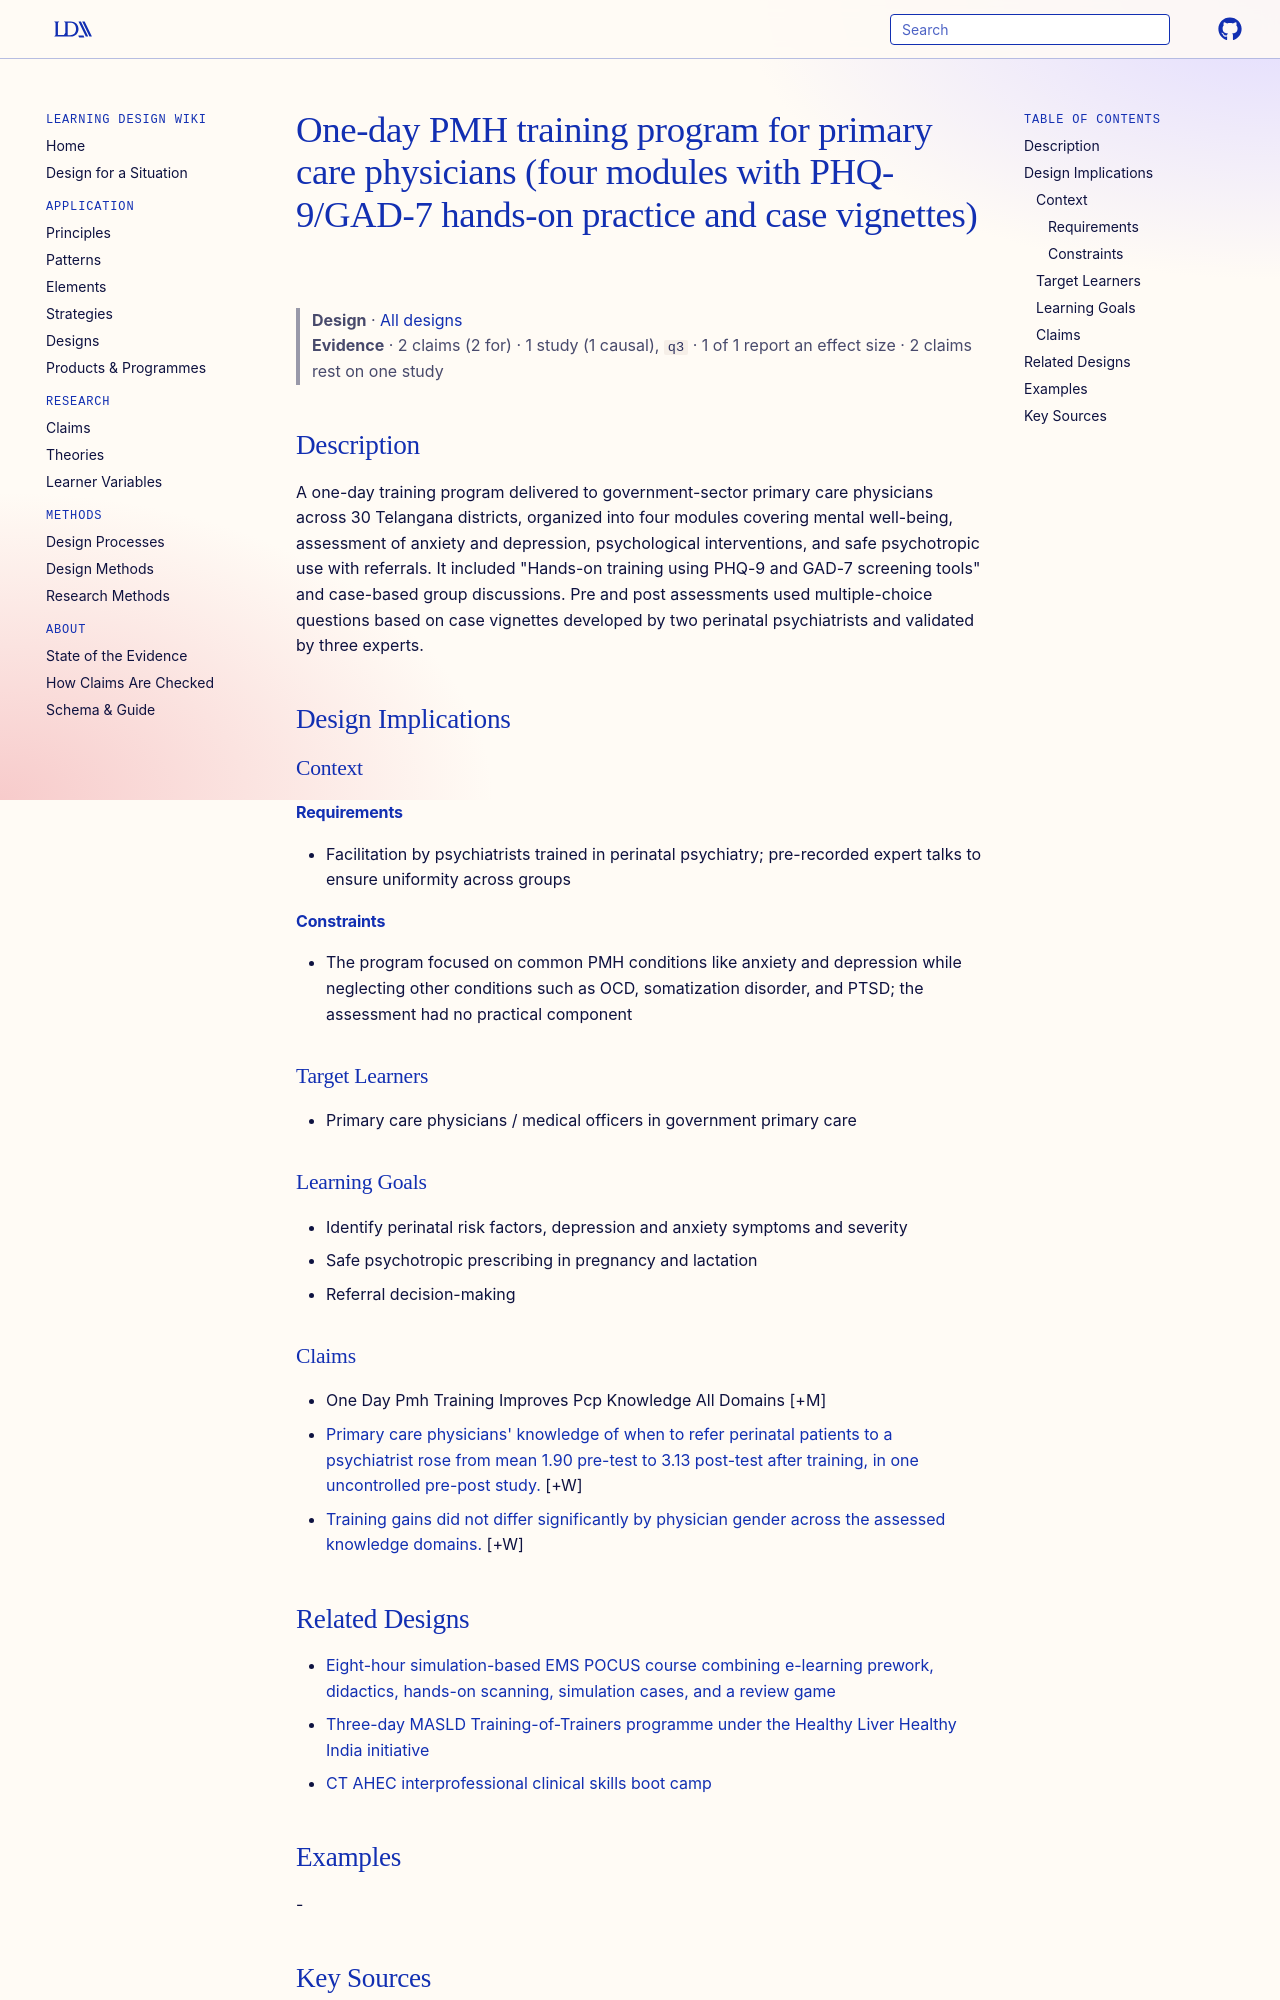

repository: Learning-Design-Alliance/learning-wiki · page: designs/telangana-one-day-pmh-training-program-pcps/index.html · generator: mkdocs

---
type: design
id: telangana-one-day-pmh-training-program-pcps
title: One-day PMH training program for primary care physicians (four modules with PHQ-9/GAD-7 hands-on practice and case vignettes)
description: A one-day training program delivered to government-sector primary care physicians across 30 Telangana districts, organized into four modules covering mental well-being, assessment of anxiety and depression, psychologi...
status: review
generated:
  by: "process:settle-candidates"
  at: 2026-11-06
sources:
  - id: akkineni-raveena-2025
    resource: "https://doi.org/10.1186/s12875-025-02782-5"
    title: "Akkineni Raveena, Ganjekar Sundarnag, Satyanarayana Veena, Kondapuram Nithin, Tiwari Khyati, Medisetti Sowjanya, Padmaja S., Karnan R. V., Chandra Prabha S. (2025). The impact of perinatal mental health training on knowledge and practice of primary care physicians: a systems strengthening initiative in Telangana, India. BMC Primary Care. https://doi.org/10.1186/s12875-025-02782-5"
    author: Akkineni Raveena, Ganjekar Sundarnag, Satyanarayana Veena, Kondapuram Nithin, Tiwari Khyati, Medisetti Sowjanya, Padmaja S., Karnan R. V., Chandra Prabha S
---

# One-day PMH training program for primary care physicians (four modules with PHQ-9/GAD-7 hands-on practice and case vignettes)

> **Design** · [All designs](index.md)
> **Evidence** · 2 claims (2 for) · 1 study (1 causal), `q3` · 1 of 1 report an effect size · 2 claims rest on one study

## Description
A one-day training program delivered to government-sector primary care physicians across 30 Telangana districts, organized into four modules covering mental well-being, assessment of anxiety and depression, psychological interventions, and safe psychotropic use with referrals. It included "Hands-on training using PHQ-9 and GAD-7 screening tools" and case-based group discussions. Pre and post assessments used multiple-choice questions based on case vignettes developed by two perinatal psychiatrists and validated by three experts.

## Design Implications

### Context
#### Requirements
- Facilitation by psychiatrists trained in perinatal psychiatry; pre-recorded expert talks to ensure uniformity across groups
#### Constraints
- The program focused on common PMH conditions like anxiety and depression while neglecting other conditions such as OCD, somatization disorder, and PTSD; the assessment had no practical component

### Target Learners
- Primary care physicians / medical officers in government primary care

### Learning Goals
- Identify perinatal risk factors, depression and anxiety symptoms and severity
- Safe psychotropic prescribing in pregnancy and lactation
- Referral decision-making

### Claims

- One Day Pmh Training Improves Pcp Knowledge All Domains [+M]
- [Primary care physicians' knowledge of when to refer perinatal patients to a psychiatrist rose from mean 1.90 pre-test to 3.13 post-test after training, in one uncontrolled pre-post study.](../claims/pmh-training-improves-referral-knowledge.md) [+W]
- [Training gains did not differ significantly by physician gender across the assessed knowledge domains.](../claims/pmh-training-gains-no-gender-difference.md) [+W]
